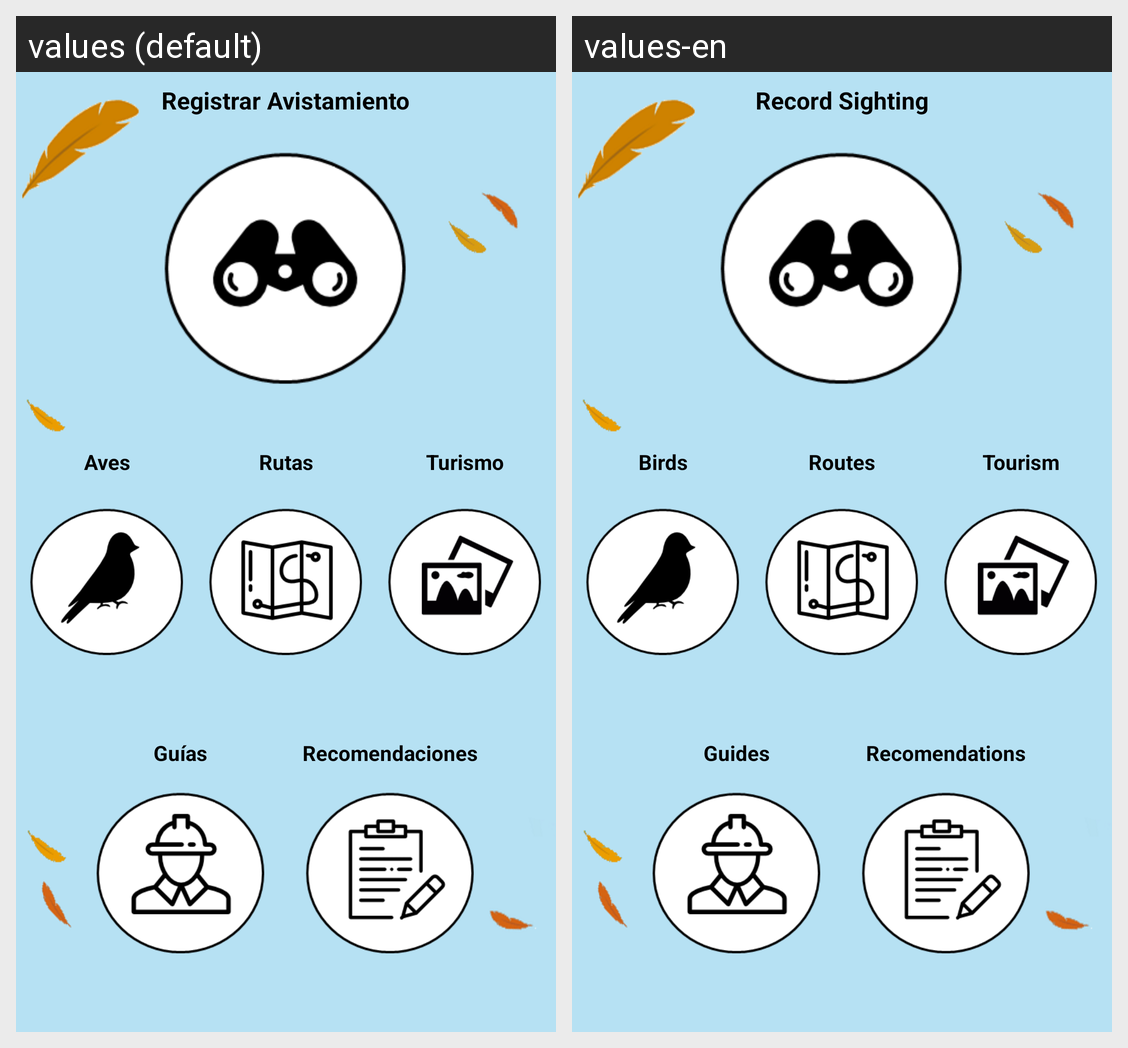

The Android screen above is rendered under two locales of the same app. Produce the string resources it draws, with the default and per-locale values.
Android screen res/layout/activity_home.xml rendered under 2 locales, left to right: values (default), values-en. Device: Nexus 5 (rendered at 1080×1920; each locale shown at half size, 540×960, under a caption strip naming it); theme AppTheme.
Strings drawn on this screen, with the default value and each locale's value (text and hints the layout hard-codes, and strings that could not be matched under every locale, appear in the picture but are not listed):

home1
  values: Registrar Avistamiento
  values-en: Record Sighting

home2
  values: Aves
  values-en: Birds

home5
  values: Rutas
  values-en: Routes

home4
  values: Turismo
  values-en: Tourism

home6
  values: Guías
  values-en: Guides

home7
  values: Recomendaciones
  values-en: Recomendations
